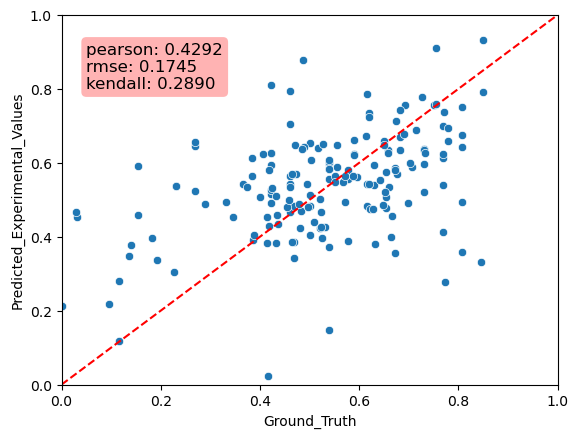

The data file committed next to this chart (first rows):
Predicted_Experimental_Values, Ground_Truth, MAE
0.5558, 0.5769, 0.02117
0.646, 0.2692, 0.3767
0.6998, 0.7692, 0.06945
0.5143, 0.4231, 0.09124
0.1477, 0.5385, 0.3908
0.6418, 0.8077, 0.1659
0.5421, 0.6154, 0.07325
0.5565, 0.5385, 0.01806
0.541, 0.7692, 0.2283
0.3373, 0.1923, 0.145
0.4923, 0.4231, 0.06919
0.4952, 0.8077, 0.3125
0.6362, 0.7308, 0.09453
0.3306, 0.8462, 0.5156
0.5379, 0.2308, 0.3071
0.3583, 0.8077, 0.4494
0.4133, 0.7692, 0.3559
0.4584, 0.1538, 0.3045
0.5751, 0.6538, 0.07878
0.5124, 0.5, 0.0124
0.5906, 0.1538, 0.4367
0.6566, 0.2692, 0.3873
0.5706, 0.5769, 0.006282
0.6257, 0.4231, 0.2026
0.3729, 0.5385, 0.1655
0.7875, 0.6154, 0.1722
0.6142, 0.7692, 0.155
0.5973, 0.5385, 0.05884
0.5415, 0.4615, 0.08
0.5958, 0.7308, 0.135
0.5344, 0.4615, 0.07285
0.5838, 0.5385, 0.0453
0.6343, 0.7308, 0.09646
0.5232, 0.2692, 0.2539
0.6119, 0.3846, 0.2273
0.5364, 0.2308, 0.3056
0.593, 0.4231, 0.17
0.5809, 0.5769, 0.004001
0.5076, 0.6538, 0.1463
0.7942, 0.4615, 0.3326
0.6235, 0.7692, 0.1457
0.4834, 0.5, 0.01655
0.4833, 0.6154, 0.1321
0.3874, 0.5769, 0.1895
0.6024, 0.5385, 0.06396
0.6262, 0.4231, 0.2031
0.5206, 0.7308, 0.2102
0.705, 0.4615, 0.2434
0.5637, 0.3846, 0.1791
0.4768, 0.6538, 0.1771
0.5642, 0.4615, 0.1027
0.4678, 0.4615, 0.006228
0.6612, 0.5893, 0.07188
0.5345, 0.6607, 0.1262
0.4698, 0.4821, 0.01237
0.7566, 0.75, 0.006587
0.6233, 0.5893, 0.03396
0.6278, 0.7321, 0.1044
0.6524, 0.5, 0.1524
0.5009, 0.5208, 0.01989
... 113 more rows
